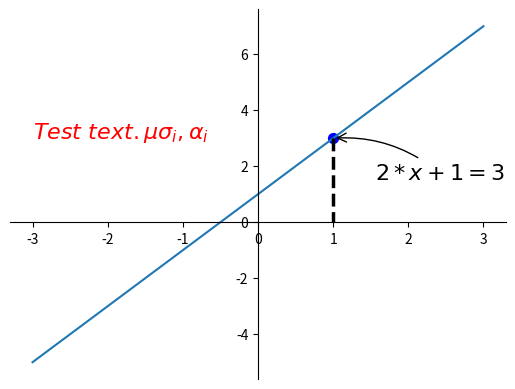

The matplotlib source for this figure:
# -*- coding: utf-8 -*-
"""
添加注解和绘制点，以及在图形上绘制线或点
"""
import matplotlib.pyplot as plt
import numpy as np

# 绘制普通图像
x = np.linspace(-3, 3, 50)
y = 2 * x + 1

plt.figure()
plt.plot(x, y)

# 将上、右边框去掉
ax = plt.gca()
ax.spines['right'].set_color('none')
ax.spines['top'].set_color('none')

# 设置x轴的位置及数据在坐标轴上的位置
ax.xaxis.set_ticks_position('bottom')
ax.spines['bottom'].set_position(('data', 0))
# 设置y轴的位置及数据在坐标轴上的位置
ax.yaxis.set_ticks_position('left')
ax.spines['left'].set_position(('data', 0))

# 定义(x0, y0)点
x0 = 1
y0 = 2 * x0 + 1

# 绘制(x0, y0)点
plt.scatter(x0, y0, s=50, color='blue')
# 绘制虚线
plt.plot([x0, x0], [y0, 0], 'k--', lw=2.5)
# 绘制注解一
plt.annotate(r'$2 * x + 1 = %s$' % y0, xy=(x0, y0), xycoords='data', xytext=(+30, -30), \
             textcoords='offset points', fontsize=16, arrowprops=dict(arrowstyle='->', connectionstyle='arc3, rad = .2'))

# 绘制注解二，$内为数学公式
plt.text(-3, 3, r'$Test\ text. \mu \sigma_i, \alpha_i$', fontdict={'size': 16, 'color': 'red'})
plt.show()
